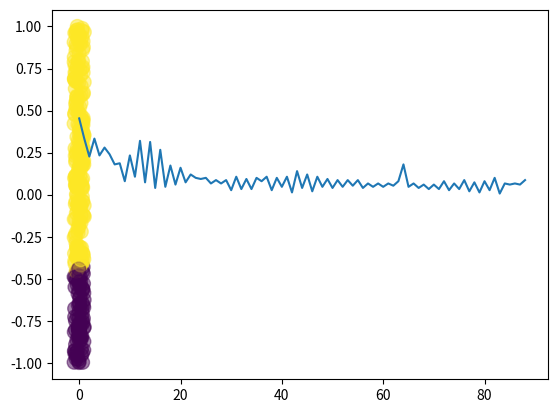

This figure's Python source:
import numpy as  np
import matplotlib.pyplot as plt
# from Util import util


def get_data():
    w = np.array([-0.01,0.23])
    b = 0.1
    X = np.random.random((300, 2)) * 2 -1
    y = np.sign(X.dot(w) + b)
    return X,y

class Perceptron:
    def fit(self, X,Y, learning_rate=1.0,epochs = 1000):
        D = X.shape[1]
        self.w = np.random.randn(D)
        self.b = 0

        N = len(Y)
        cost = []

        for epoch in range(epochs):
            Yhat = self.predict(X)
            incorrect = np.nonzero(Y != Yhat)[0]
            if len(incorrect) == 0:
                break
            i = np.random.choice(incorrect)
            self.w += learning_rate*Y[i]*X[i]
            self.b += learning_rate*Y[i]

            c = len(incorrect) / float(N)
            cost.append(c)

        print("final w:",self.w , "final b:", self.b, "epochs:", (epoch +1),"/",epochs)

        plt.plot(cost)
        plt.show()


    def predict(self, X):
        return np.sign(X.dot(self.w)+ self.b)
        
    def score(self,X,Y):
        P = self.predict(X)
        return np.mean(P==Y)


if __name__=='__main__':
    X,y = get_data()
    plt.scatter(X[:,0],X[:,1],c=y,s=100,alpha=0.5)
    plt.show()

    Ntrain = int(len(y)/2)
    print(Ntrain)
    XTrain = X[:Ntrain]
    yTrain = y[:Ntrain]
    XTest,yTest = X[Ntrain:],y[Ntrain:]
    

    model = Perceptron()
    model.fit(X[:Ntrain],y[:Ntrain],epochs = 4000)

    print('Train Accuracy', model.score(XTrain,yTrain))
    print('Test Accuracy: ', model.score(XTest,yTest))